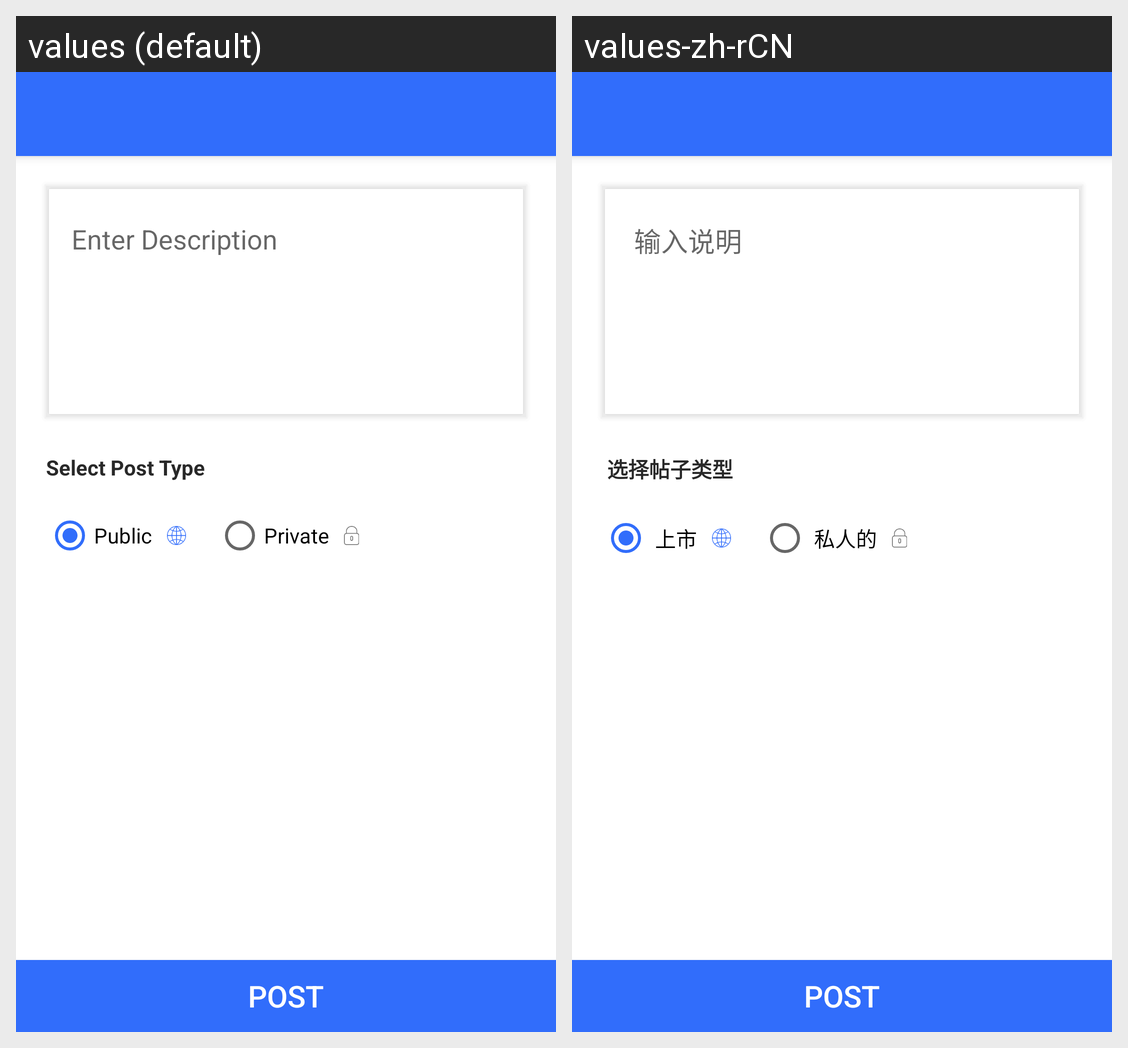

Translations of the strings shown on this Android screen, per locale in the grid:
Android screen res/layout/activity_add_new_post.xml rendered under 2 locales, left to right: values (default), values-zh-rCN. Device: Nexus 5 (rendered at 1080×1920; each locale shown at half size, 540×960, under a caption strip naming it); theme AppTheme.
Strings drawn on this screen, with the default value and each locale's value (text and hints the layout hard-codes, and strings that could not be matched under every locale, appear in the picture but are not listed):

new_post_enter_description
  values: Enter Description
  values-zh-rCN:  输入说明

new_post_select_post_type
  values: Select Post Type
  values-zh-rCN:  选择帖子类型

new_post_public
  values: Public
  values-zh-rCN:  上市

new_post_private
  values: Private
  values-zh-rCN:  私人的

post
  values: POST
  values-zh-rCN: POST
